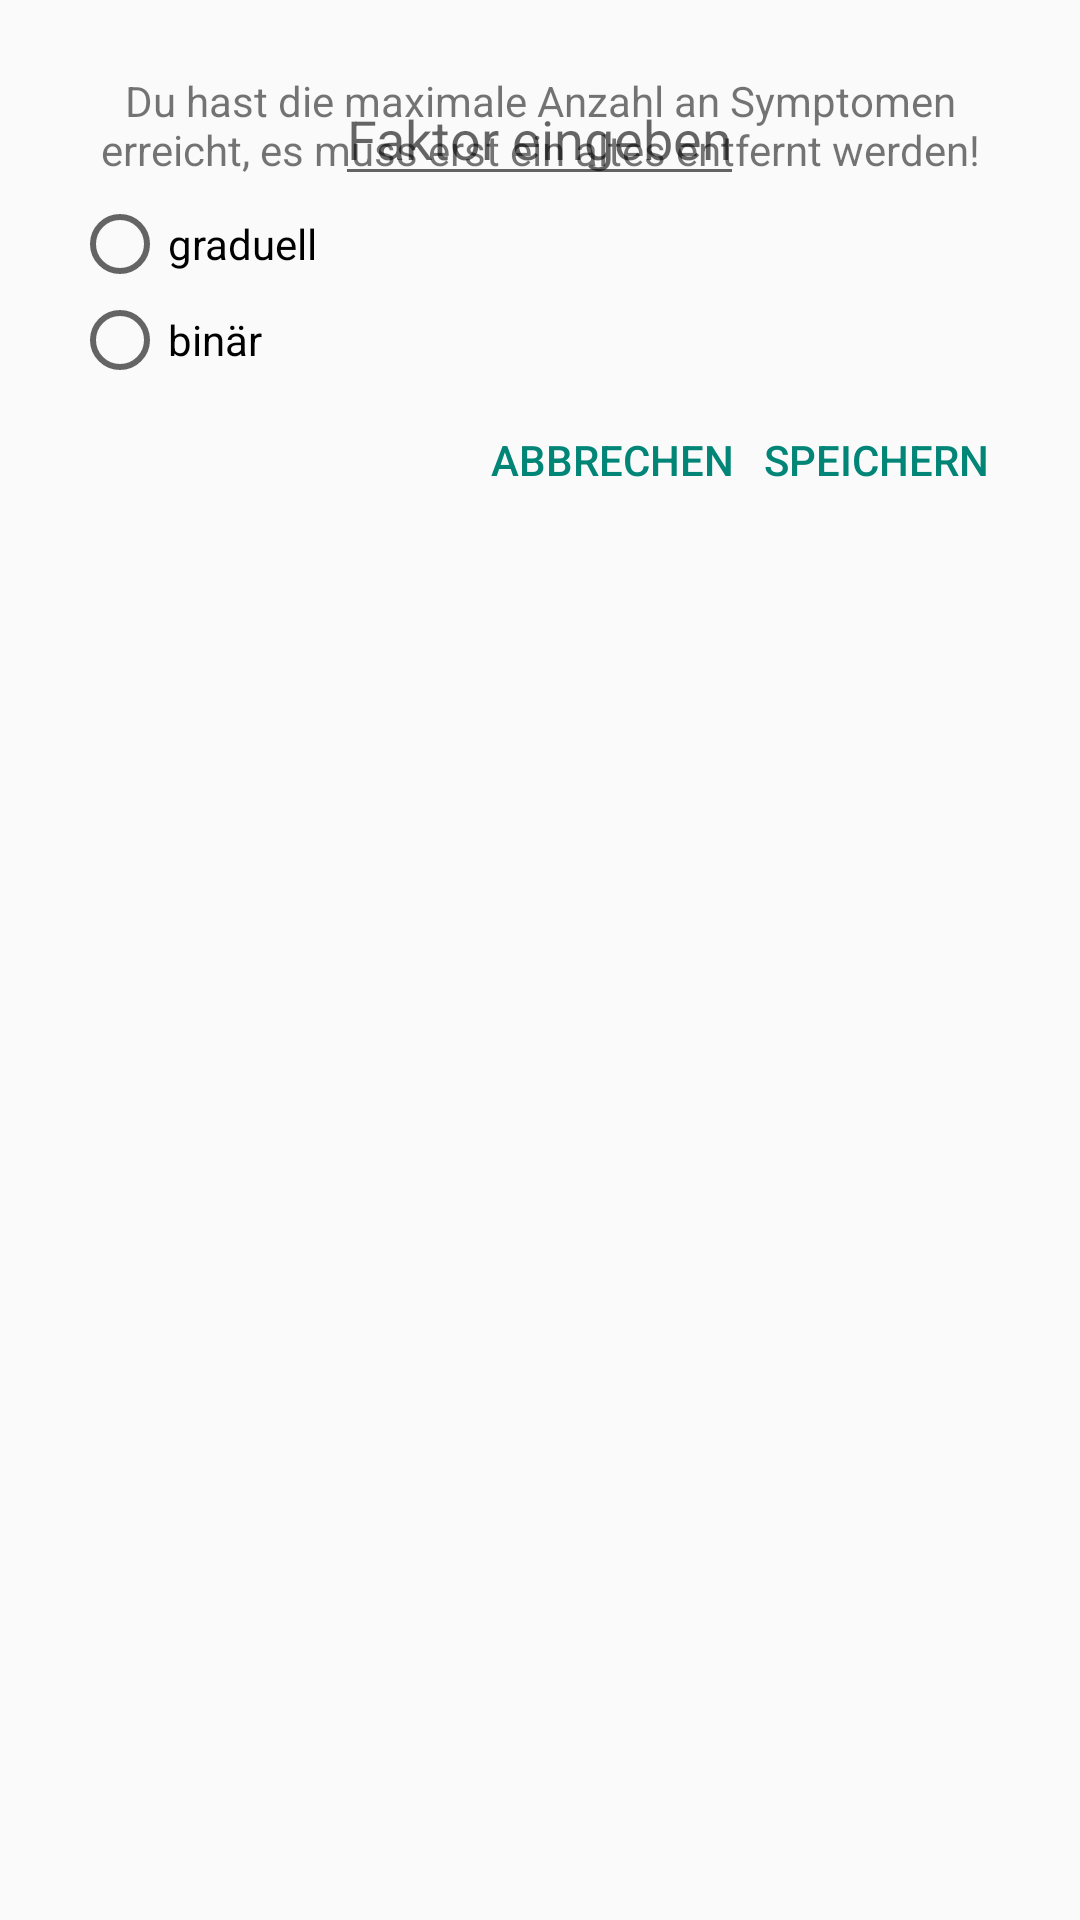

Here is an Android app screen rendered from its layout file. Give the layout XML and the strings, colors and styles it references.
<!-- AndroidManifest.xml: application theme AppTheme -->
<!-- res/layout/dialog_new_factor.xml -->
<RelativeLayout xmlns:android="http://schemas.android.com/apk/res/android"
    android:layout_width="wrap_content"
    android:layout_height="wrap_content"
    android:padding="@dimen/abc_dialog_padding_material">

    <TableRow
        android:id="@+id/tableColorContainer"
        android:layout_width="match_parent"
        android:layout_height="wrap_content"
        android:layout_alignParentTop="true"
        android:gravity="center"></TableRow>

    <TextView
        android:id="@+id/tooManySymptomsText"
        android:layout_width="wrap_content"
        android:layout_height="wrap_content"
        android:layout_alignParentLeft="true"
        android:layout_alignParentStart="true"
        android:layout_below="@+id/tableColorContainer"
        android:layout_gravity="center"
        android:gravity="center"
        android:text="@string/too_many_symptoms"
        android:textIsSelectable="false" />

    <EditText
        android:id="@+id/inputText"
        android:layout_width="wrap_content"
        android:layout_height="wrap_content"
        android:layout_below="@+id/tableColorContainer"
        android:layout_centerHorizontal="true"
        android:layout_centerInParent="true"
        android:hint="@string/addFactor"
        android:singleLine="true" />

    <Button
        android:id="@+id/button_save_factor"
        android:layout_width="wrap_content"
        android:layout_height="wrap_content"
        android:layout_alignParentEnd="true"
        android:layout_alignParentRight="true"
        android:layout_below="@+id/radioGroup"
        android:background="#00ffffff"
        android:text="Speichern"
        android:textColor="@color/accent_material_light" />

    <Button
        android:id="@+id/button_cancel"
        android:layout_width="wrap_content"
        android:layout_height="wrap_content"
        android:layout_toLeftOf="@+id/button_save_factor"
        android:layout_marginRight="@dimen/action_button_margin"
        android:layout_below="@+id/radioGroup"
        android:background="#00ffffff"
        android:text="@string/action_cancel"
        android:textColor="@color/accent_material_light" />

    <RadioGroup
        android:id="@+id/radioGroup"
        android:layout_width="match_parent"
        android:layout_height="wrap_content"
        android:layout_below="@+id/inputText"
        android:layout_centerInParent="true">

        <RadioButton
            android:id="@+id/radioButtonGradual"
            android:layout_width="wrap_content"
            android:layout_height="wrap_content"
            android:text="@string/gradual" />

        <RadioButton
            android:id="@+id/radioButton2"
            android:layout_width="wrap_content"
            android:layout_height="wrap_content"
            android:text="@string/binary" />
    </RadioGroup>

</RelativeLayout>
<!-- resources referenced by this layout -->
<resources>
  <string name="action_cancel">Abbrechen</string>
  <string name="addFactor">Faktor eingeben</string>
  <string name="binary">binär</string>
  <string name="gradual">graduell</string>
  <string name="too_many_symptoms">Du hast die maximale Anzahl an Symptomen erreicht, es muss erst ein altes entfernt werden!</string>
  <style name="AppTheme" parent="NoActionBar">
          <item name="android:colorPrimary">@color/primaryColor</item>
          <item name="android:colorPrimaryDark">@color/primaryColorDark</item>
          <item name="android:colorAccent">@color/accentColor</item>
          <item name="windowActionBar">false</item>
      </style>
  <style name="NoActionBar" parent="Theme.AppCompat.Light.NoActionBar">
          <item name="colorPrimary">@color/primaryColor</item>
          <item name="colorPrimaryDark">@color/primaryColorDark</item>
          <item name="colorAccent">@color/accentColor</item>
      </style>
  <color name="primaryColor">#37474f</color>
  <color name="primaryColorDark">#263238</color>
  <color name="accentColor">#b0bec5</color>
</resources>
